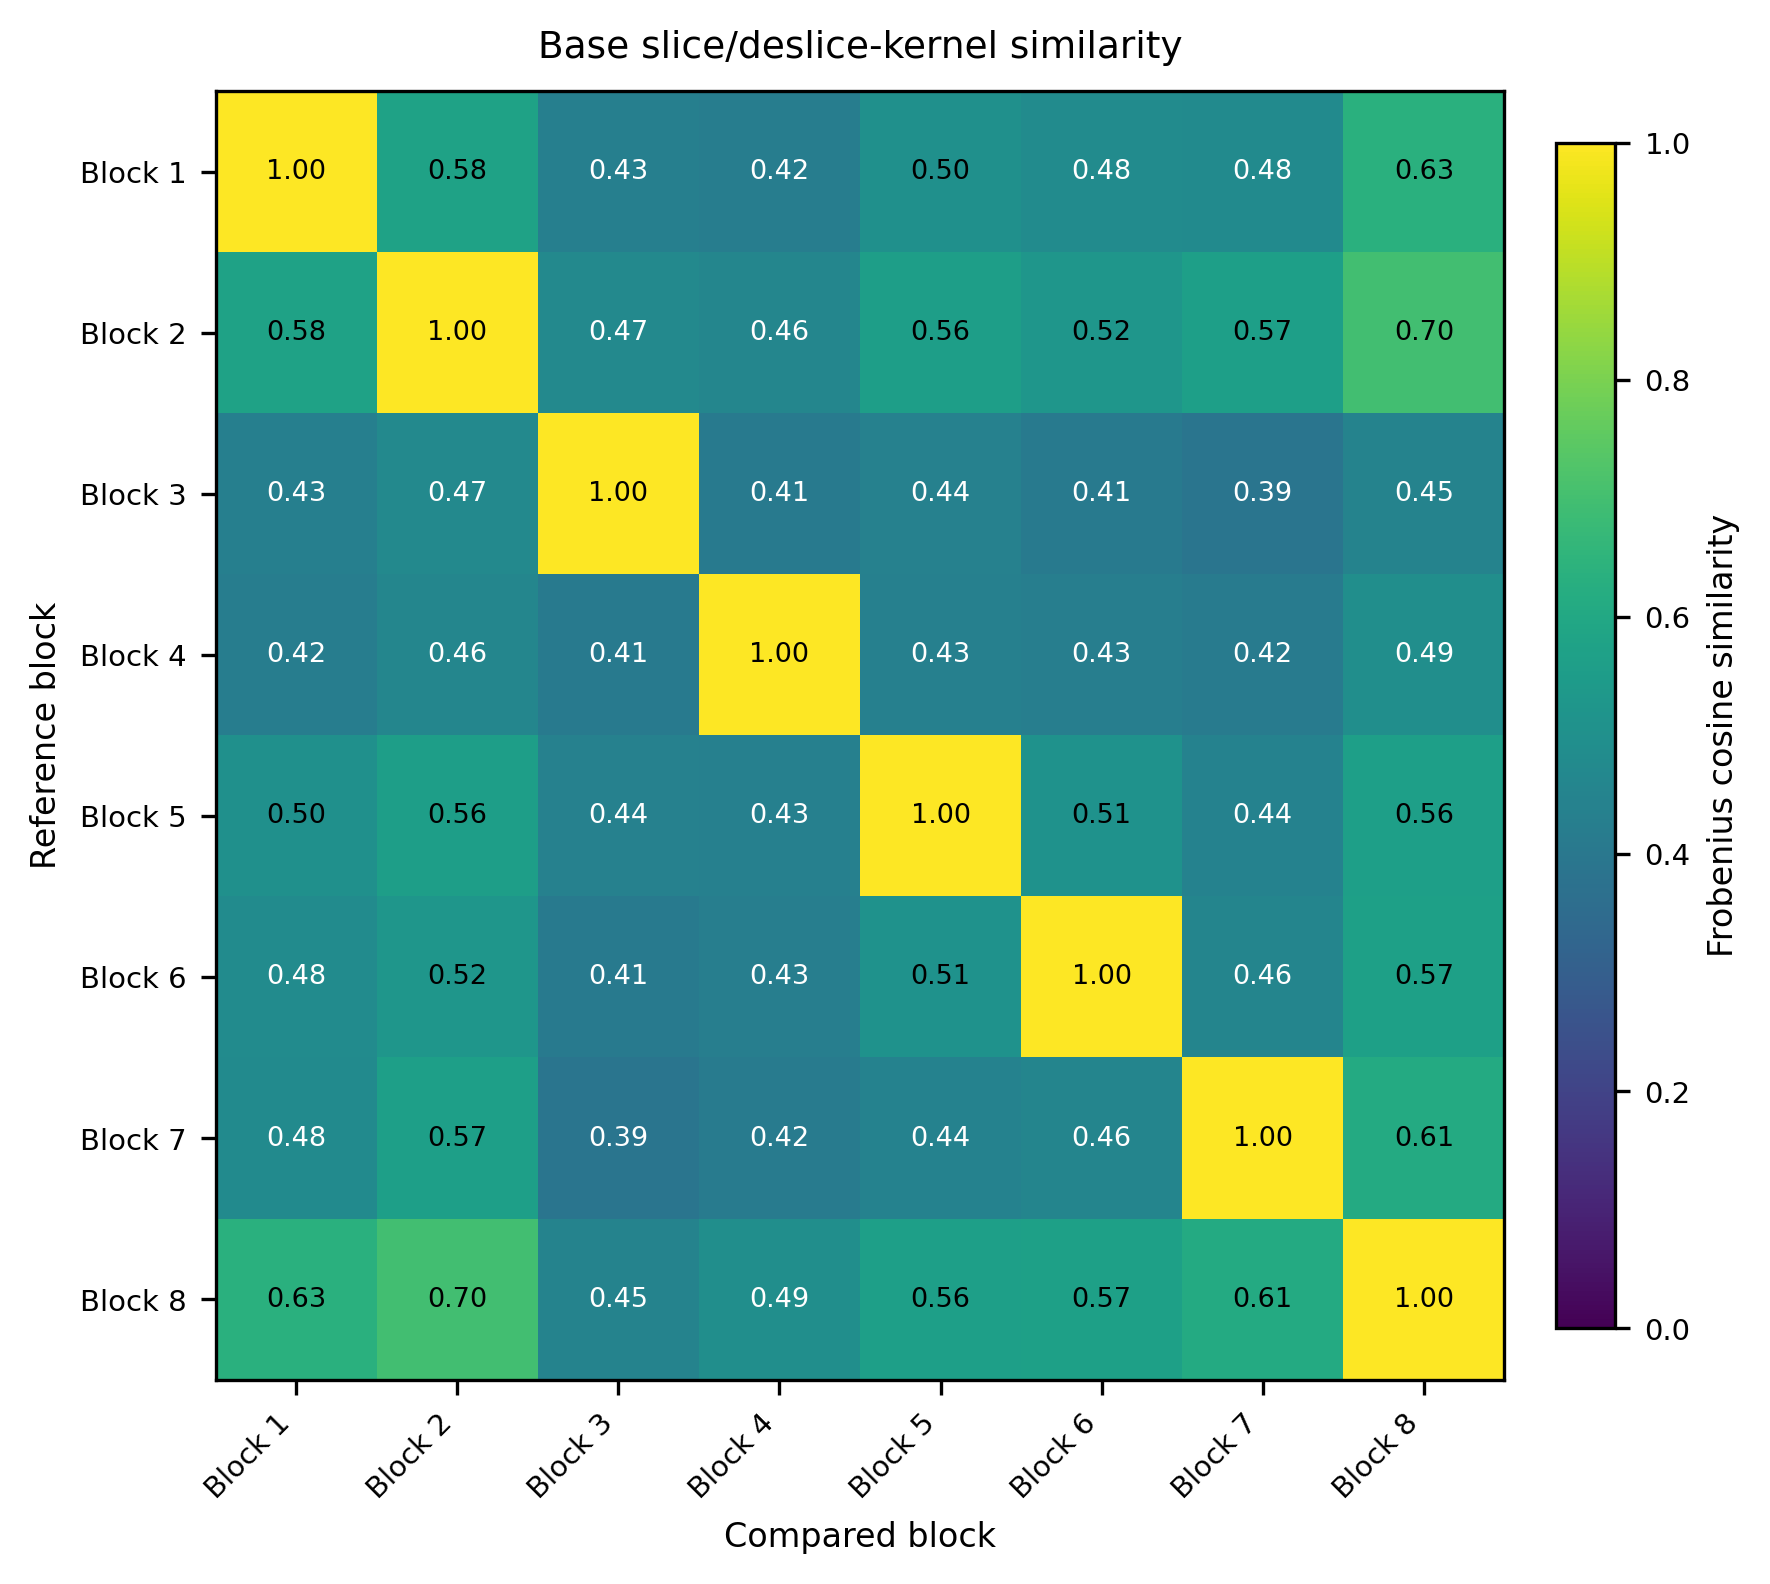

The data file committed next to this chart (first rows):
, Block 1, Block 2, Block 3, Block 4, Block 5, Block 6, Block 7, Block 8
Block 1, 1, 0.5762, 0.4323, 0.425, 0.5034, 0.4825, 0.4775, 0.6344
Block 2, 0.5762, 1, 0.4726, 0.4598, 0.559, 0.5235, 0.5651, 0.6982
Block 3, 0.4323, 0.4726, 1, 0.4122, 0.4403, 0.4103, 0.3899, 0.448
Block 4, 0.425, 0.4598, 0.4122, 1, 0.4348, 0.428, 0.4164, 0.4926
Block 5, 0.5034, 0.559, 0.4403, 0.4348, 1, 0.5108, 0.4429, 0.5649
Block 6, 0.4825, 0.5235, 0.4103, 0.428, 0.5108, 1, 0.4552, 0.5668
Block 7, 0.4775, 0.5651, 0.3899, 0.4164, 0.4429, 0.4552, 1, 0.6101
Block 8, 0.6344, 0.6982, 0.448, 0.4926, 0.5649, 0.5668, 0.6101, 1
